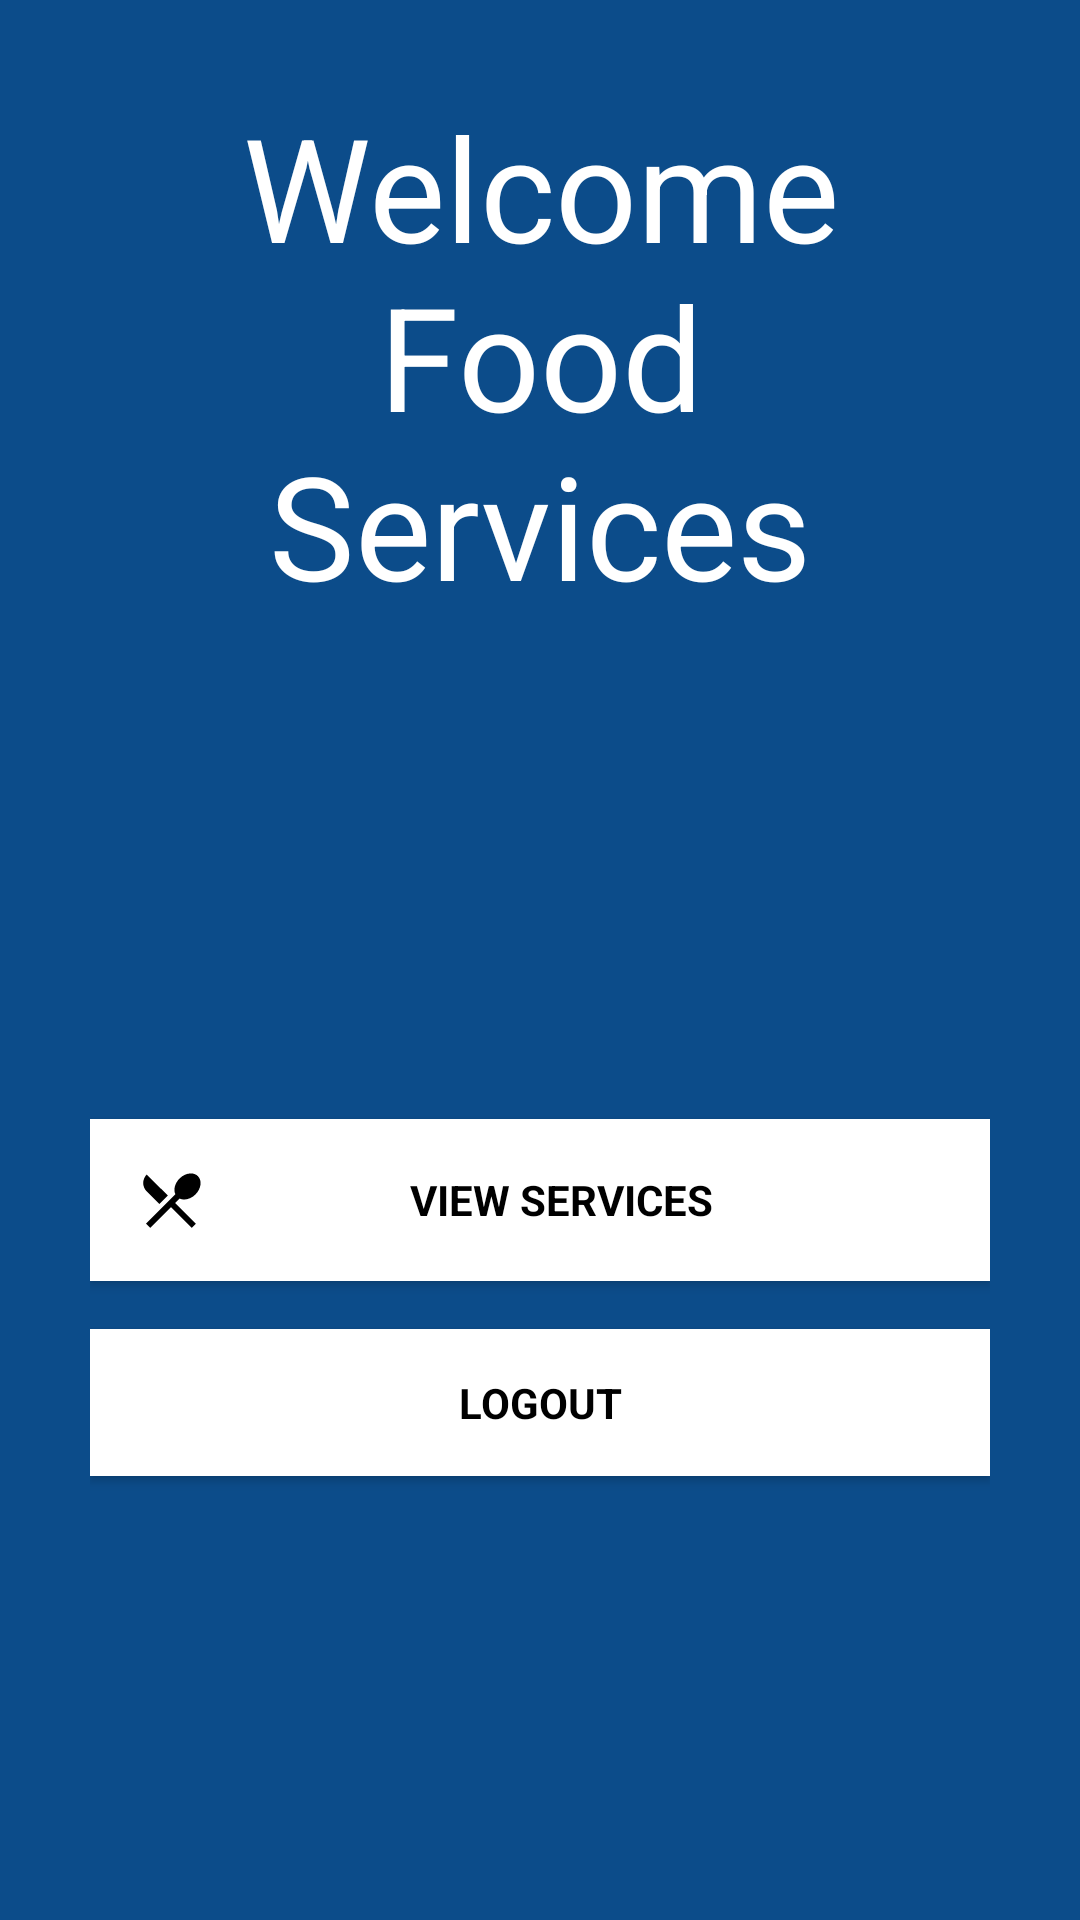

Write the Android layout XML for this screen, with the resource values it uses.
<!-- AndroidManifest.xml: application theme AppTheme -->
<!-- res/layout/activity_food_service_admin.xml -->
<?xml version="1.0" encoding="utf-8"?>
<android.support.design.widget.CoordinatorLayout xmlns:android="http://schemas.android.com/apk/res/android"
    xmlns:app="http://schemas.android.com/apk/res-auto"
    xmlns:tools="http://schemas.android.com/tools"
    android:layout_width="match_parent"
    android:layout_height="match_parent"
    android:fitsSystemWindows="true"
    tools:context=".HomeActivity">

    <LinearLayout
        android:layout_width="fill_parent"
        android:layout_height="fill_parent"
        android:background="@color/colorPrimary"
        android:orientation="vertical"
        android:padding="30dp">

        <TextView
            android:layout_width="fill_parent"
            android:layout_height="wrap_content"
            android:layout_marginBottom="150dp"
            android:text="Welcome Food Services"
            android:textAlignment="center"
            android:textSize="48sp" />

        <Button
            android:id="@+id/viewServicesFoodService"
            android:text="@string/view_services"
            style="?android:textAppearanceSmall"
            android:drawableStart="@drawable/ic_local_dining_black_48dp"
            android:drawablePadding="-10dp"
            android:padding="15dp"
            android:layout_width="match_parent"
            android:layout_height="wrap_content"
            android:layout_marginTop="16dip"
            android:background="@color/colorAccent"
            android:textColor="@android:color/black"
            android:textStyle="bold"/>/>
        <Button
            android:id="@+id/foodServiceLogout"
            android:text="@string/logout"
            style="?android:textAppearanceSmall"
            android:drawableStart="@drawable/ic_exit_to_app_black_24dp"
            android:drawablePadding="-10dp"
            android:padding="15dp"
            android:layout_width="match_parent"
            android:layout_height="wrap_content"
            android:layout_marginTop="16dip"
            android:background="@color/colorAccent"
            android:textColor="@android:color/black"
            android:textStyle="bold" />

    </LinearLayout>

</android.support.design.widget.CoordinatorLayout>
<!-- resources referenced by this layout -->
<resources>
  <color name="colorAccent">#FFFFFF</color>
  <color name="colorPrimary">#0C4C8A</color>
  <!-- drawable ic_local_dining_black_48dp (drawable) -->
  <vector android:height="24dp" android:tint="#000000"
      android:viewportHeight="24.0" android:viewportWidth="24.0"
      android:width="24dp" xmlns:android="http://schemas.android.com/apk/res/android">
      <path android:fillColor="#FF000000" android:pathData="M8.1,13.34l2.83,-2.83L3.91,3.5c-1.56,1.56 -1.56,4.09 0,5.66l4.19,4.18zM14.88,11.53c1.53,0.71 3.68,0.21 5.27,-1.38 1.91,-1.91 2.28,-4.65 0.81,-6.12 -1.46,-1.46 -4.2,-1.1 -6.12,0.81 -1.59,1.59 -2.09,3.74 -1.38,5.27L3.7,19.87l1.41,1.41L12,14.41l6.88,6.88 1.41,-1.41L13.41,13l1.47,-1.47z"/>
  </vector>
  <string name="logout">Logout</string>
  <string name="view_services">View Services</string>
  <style name="AppTheme" parent="Theme.AppCompat.Light.NoActionBar">
          
          <item name="colorPrimary">@color/colorPrimary</item>
          <item name="colorPrimaryDark">@color/colorPrimaryDark</item>
          <item name="colorAccent">@color/colorAccent</item>
          <item name="android:textColor">@color/colorText</item>
          <item name="android:textColorHint">@color/colorText</item>
          <item name="colorControlNormal">@color/colorText</item>
          <item name="colorControlActivated">@color/colorText</item>
      </style>
  <color name="colorPrimaryDark">#0c4c8a</color>
  <color name="colorText">#FFFFFF</color>
</resources>
